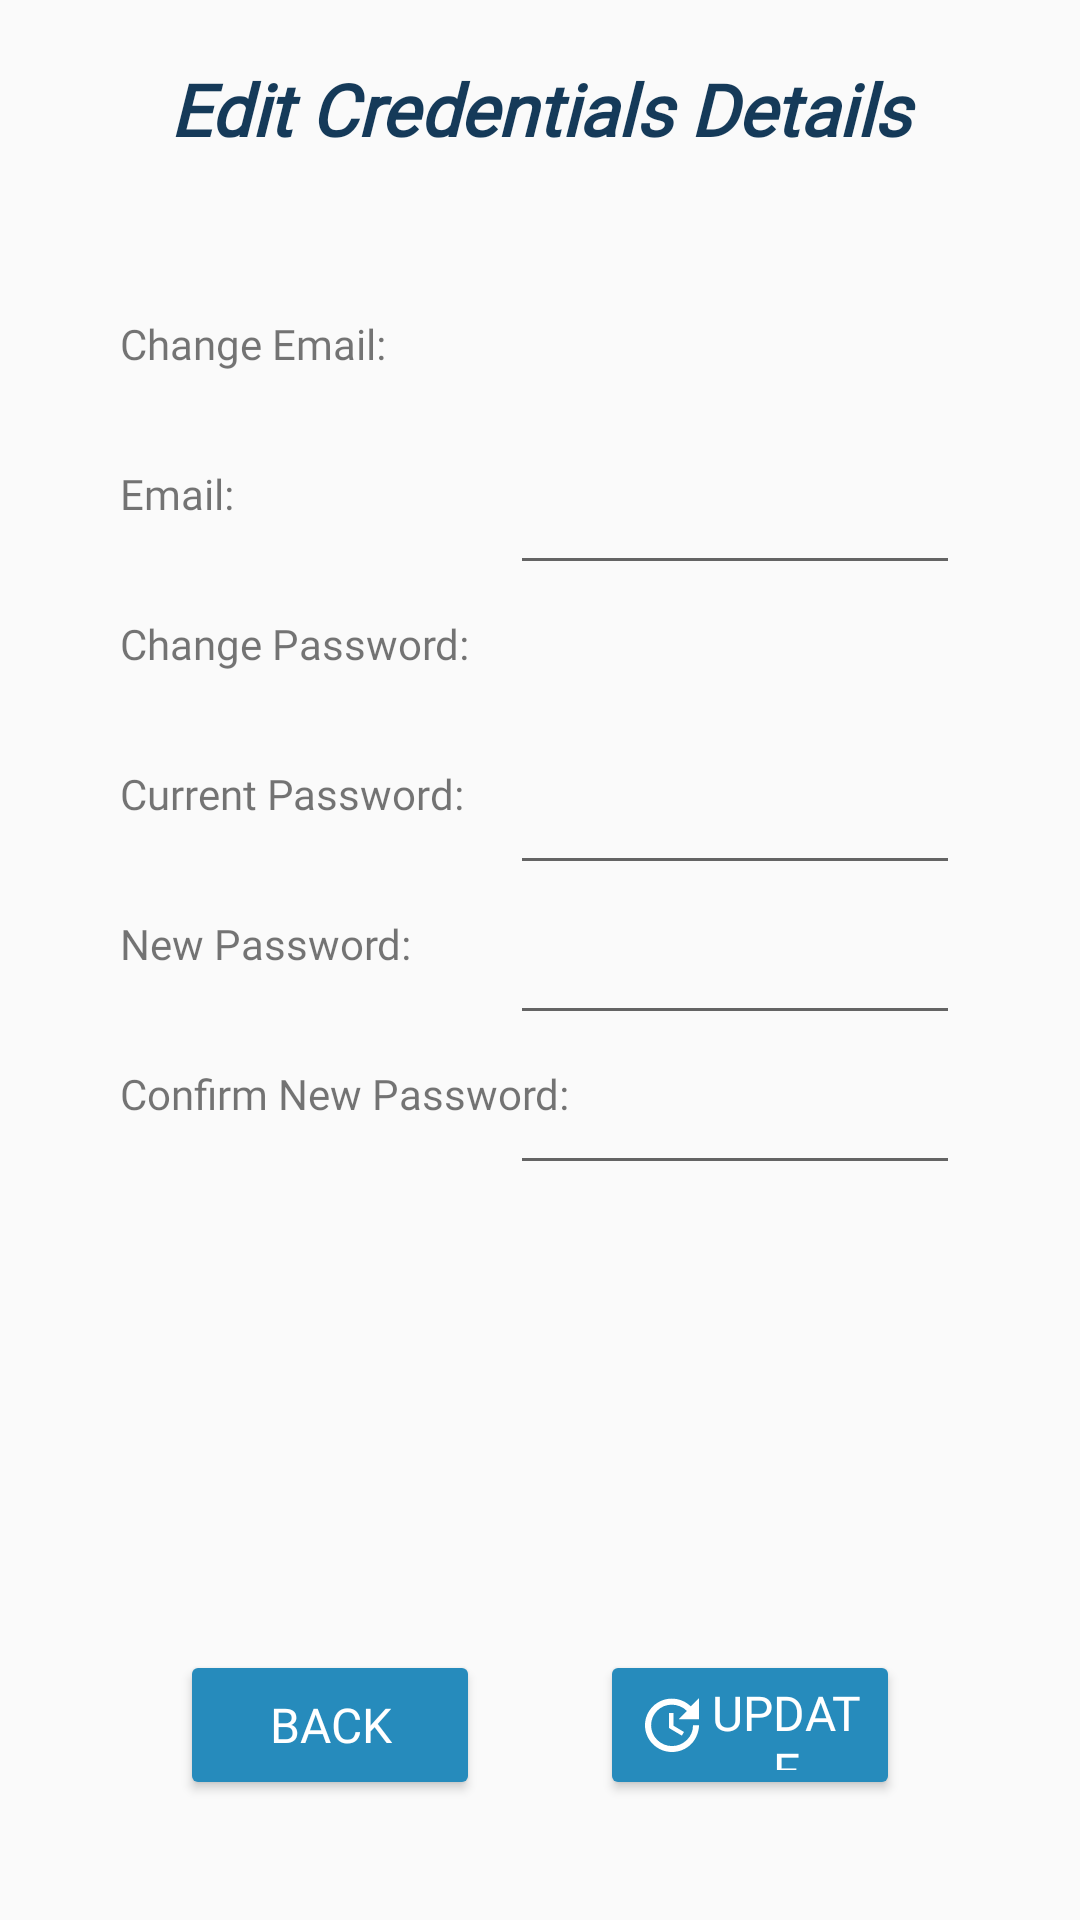

Layout XML and referenced resources for this Android screen:
<!-- AndroidManifest.xml: application theme Theme.Volentake -->
<!-- res/layout/activity_edit_credentials_vol.xml -->
<?xml version="1.0" encoding="utf-8"?>
<androidx.constraintlayout.widget.ConstraintLayout xmlns:android="http://schemas.android.com/apk/res/android"
    xmlns:app="http://schemas.android.com/apk/res-auto"
    xmlns:tools="http://schemas.android.com/tools"
    android:id="@+id/back_btn_activity_edit_credentials_vol"
    android:layout_width="match_parent"
    android:layout_height="match_parent"
    tools:context=".EditCredentialsVol">

    <TextView
        android:id="@+id/textView14"
        android:layout_width="280dp"
        android:layout_height="45dp"
        android:layout_marginTop="20dp"
        android:fontFamily="@font/oswald_font"
        android:text="@string/edit_credentials_details_Text"
        android:textAlignment="center"
        android:textColor="@color/dark_blue"
        android:textSize="24sp"
        android:textStyle="bold|italic"
        app:layout_constraintEnd_toEndOf="parent"
        app:layout_constraintStart_toStartOf="parent"
        app:layout_constraintTop_toTopOf="parent" />

    <TextView
        android:id="@+id/textView13"
        android:layout_width="130dp"
        android:layout_height="30dp"
        android:layout_marginStart="40dp"
        android:layout_marginTop="40dp"
        android:fontFamily="@font/oswald_font"
        android:text="@string/change_emailText"
        app:layout_constraintEnd_toEndOf="parent"
        app:layout_constraintHorizontal_bias="0.0"
        app:layout_constraintStart_toStartOf="parent"
        app:layout_constraintTop_toBottomOf="@+id/textView14" />

    <TextView
        android:id="@+id/textView19"
        android:layout_width="130dp"
        android:layout_height="30dp"
        android:layout_marginStart="40dp"
        android:layout_marginTop="20dp"
        android:fontFamily="@font/oswald_font"
        android:text="@string/emailText"
        app:layout_constraintEnd_toEndOf="parent"
        app:layout_constraintHorizontal_bias="0.0"
        app:layout_constraintStart_toStartOf="parent"
        app:layout_constraintTop_toBottomOf="@+id/textView13" />

    <TextView
        android:id="@+id/textView25"
        android:layout_width="130dp"
        android:layout_height="30dp"
        android:layout_marginStart="40dp"
        android:layout_marginTop="20dp"
        android:fontFamily="@font/oswald_font"
        android:text="@string/change_passwordText"
        app:layout_constraintEnd_toEndOf="parent"
        app:layout_constraintHorizontal_bias="0.0"
        app:layout_constraintStart_toStartOf="parent"
        app:layout_constraintTop_toBottomOf="@+id/textView19" />

    <TextView
        android:id="@+id/textView26"
        android:layout_width="160dp"
        android:layout_height="30dp"
        android:layout_marginStart="40dp"
        android:layout_marginTop="20dp"
        android:fontFamily="@font/oswald_font"
        android:text="@string/current_passwordText"
        app:layout_constraintEnd_toEndOf="parent"
        app:layout_constraintHorizontal_bias="0.0"
        app:layout_constraintStart_toStartOf="parent"
        app:layout_constraintTop_toBottomOf="@+id/textView25" />

    <TextView
        android:id="@+id/textView27"
        android:layout_width="160dp"
        android:layout_height="30dp"
        android:layout_marginStart="40dp"
        android:layout_marginTop="20dp"
        android:fontFamily="@font/oswald_font"
        android:text="@string/new_passwordText"
        app:layout_constraintEnd_toEndOf="parent"
        app:layout_constraintHorizontal_bias="0.0"
        app:layout_constraintStart_toStartOf="parent"
        app:layout_constraintTop_toBottomOf="@+id/textView26" />

    <TextView
        android:id="@+id/textView28"
        android:layout_width="160dp"
        android:layout_height="30dp"
        android:layout_marginStart="40dp"
        android:layout_marginTop="20dp"
        android:fontFamily="@font/oswald_font"
        android:text="@string/confirm_new_passwordText"
        app:layout_constraintEnd_toEndOf="parent"
        app:layout_constraintHorizontal_bias="0.0"
        app:layout_constraintStart_toStartOf="parent"
        app:layout_constraintTop_toBottomOf="@+id/textView27" />

    <Button
        android:id="@+id/back_activity_edit_credentials_vol"
        android:layout_width="100dp"
        android:layout_height="50dp"
        android:layout_marginStart="60dp"
        android:layout_marginBottom="40dp"
        android:backgroundTint="@color/blue"
        android:drawableLeft="@drawable/ic_back_1"
        android:fontFamily="@font/oswald_font"
        android:text="@string/backToMainMenu"
        android:textColor="@color/white"
        android:textSize="16sp"
        app:layout_constraintBottom_toBottomOf="parent"
        app:layout_constraintStart_toStartOf="parent" />

    <Button
        android:id="@+id/update_btn_activity_edit_credentials_vol"
        android:layout_width="100dp"
        android:layout_height="50dp"
        android:layout_marginEnd="60dp"
        android:layout_marginBottom="40dp"
        android:backgroundTint="@color/blue"
        android:drawableLeft="@drawable/ic_update_1"
        android:fontFamily="@font/oswald_font"
        android:text="@string/updateText"
        android:textColor="@color/white"
        android:textSize="16sp"
        app:layout_constraintBottom_toBottomOf="parent"
        app:layout_constraintEnd_toEndOf="parent" />

    <EditText
        android:id="@+id/email_activity_edit_credentials_vol"
        android:layout_width="150dp"
        android:layout_height="40dp"
        android:layout_marginTop="90dp"
        android:layout_marginEnd="40dp"
        android:inputType="textEmailAddress"
        android:fontFamily="@font/oswald_font"
        android:textColor="@color/black"
        android:textSize="18sp"
        app:layout_constraintEnd_toEndOf="parent"
        app:layout_constraintTop_toBottomOf="@+id/textView14" />

    <EditText
        android:id="@+id/current_password_activity_edit_credentials_vol"
        android:layout_width="150dp"
        android:layout_height="40dp"
        android:layout_marginTop="60dp"
        android:layout_marginEnd="40dp"
        android:inputType="textPassword"
        android:fontFamily="@font/oswald_font"
        android:textColor="@color/black"
        android:textSize="18sp"
        app:layout_constraintEnd_toEndOf="parent"
        app:layout_constraintTop_toBottomOf="@+id/email_activity_edit_credentials_vol" />

    <EditText
        android:id="@+id/new_password_activity_edit_credentials_vol"
        android:layout_width="150dp"
        android:layout_height="40dp"
        android:layout_marginTop="10dp"
        android:layout_marginEnd="40dp"
        android:inputType="textPassword"
        android:fontFamily="@font/oswald_font"
        android:textColor="@color/black"
        android:textSize="18sp"
        app:layout_constraintEnd_toEndOf="parent"
        app:layout_constraintTop_toBottomOf="@+id/current_password_activity_edit_credentials_vol" />

    <EditText
        android:id="@+id/confirm_password_activity_edit_credentials_vol"
        android:layout_width="150dp"
        android:layout_height="40dp"
        android:layout_marginTop="10dp"
        android:layout_marginEnd="40dp"
        android:inputType="textPassword"
        android:fontFamily="@font/oswald_font"
        android:textColor="@color/black"
        android:textSize="18sp"
        app:layout_constraintEnd_toEndOf="parent"
        app:layout_constraintTop_toBottomOf="@+id/new_password_activity_edit_credentials_vol" />
</androidx.constraintlayout.widget.ConstraintLayout>
<!-- resources referenced by this layout -->
<resources>
  <color name="black">#FF000000</color>
  <color name="blue">#268BBC</color>
  <color name="dark_blue">#153A59</color>
  <color name="white">#FFFFFFFF</color>
  <!-- drawable ic_update_1 (drawable-anydpi) -->
  <vector xmlns:android="http://schemas.android.com/apk/res/android"
      android:width="24dp"
      android:height="24dp"
      android:viewportWidth="24"
      android:viewportHeight="24"
      android:tint="#FFFFFF"
      android:alpha="1">
    <path
        android:fillColor="@android:color/white"
        android:pathData="M21,10.12h-6.78l2.74,-2.82c-2.73,-2.7 -7.15,-2.8 -9.88,-0.1c-2.73,2.71 -2.73,7.08 0,9.79s7.15,2.71 9.88,0C18.32,15.65 19,14.08 19,12.1h2c0,1.98 -0.88,4.55 -2.64,6.29c-3.51,3.48 -9.21,3.48 -12.72,0c-3.5,-3.47 -3.53,-9.11 -0.02,-12.58s9.14,-3.47 12.65,0L21,3V10.12zM12.5,8v4.25l3.5,2.08l-0.72,1.21L11,13V8H12.5z"/>
  </vector>
  <string name="backToMainMenu">Back</string>
  <string name="change_emailText">Change Email:</string>
  <string name="change_passwordText">Change Password:</string>
  <string name="confirm_new_passwordText">Confirm New Password:</string>
  <string name="current_passwordText">Current Password:</string>
  <string name="edit_credentials_details_Text">Edit Credentials Details</string>
  <string name="emailText">Email:</string>
  <string name="new_passwordText">New Password:</string>
  <string name="updateText">UPDATE</string>
  <style name="Theme.Volentake" parent="Theme.AppCompat.Light.DarkActionBar">
          
          <item name="colorPrimary">@color/purple_500</item>
          <item name="colorPrimaryDark">@color/purple_700</item>
          <item name="colorAccent">@color/teal_200</item>
          
      </style>
  <color name="purple_500">#FF6200EE</color>
  <color name="purple_700">#FF3700B3</color>
  <color name="teal_200">#FF03DAC5</color>
</resources>
